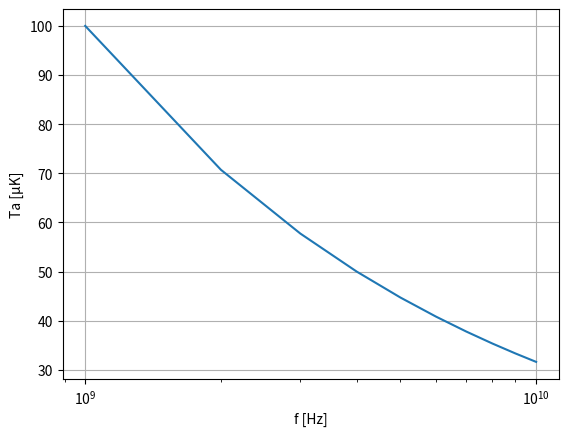
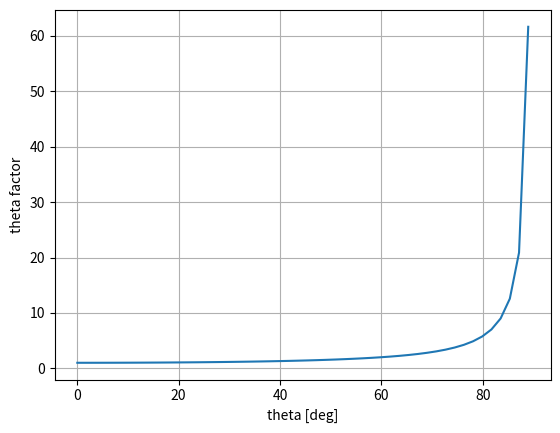
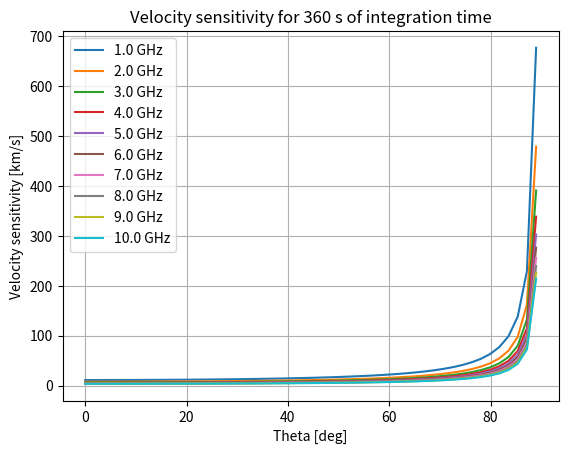

Python code for these plots, in order:
import numpy as np
import matplotlib.pyplot as plt

# Parameters
Tsys = 30    # [K] Overall system temperature with added noise
dt = 360     # [s] Integration time
f_min =  1e9 # [Hz] Minimum test bandwidth
f_max = 10e9 # [Hz] Maximum test bandwidth

# Compute minimum detectable temperature at the antenna
f = np.linspace(f_min, f_max, 10)
Ta = 2*Tsys/np.sqrt(f*dt) # [K] (rms)
Ta_uK = Ta*1e6 # [µK] (rms)

# For the detectable temperature range, compute the detectable velocity change over angle
theta = 0      # [rad] Angle between the velocity vector and the detector direction
T0_cmb = 2.73  # [K] CMB radiation mean temperature
c = 299792.458 # [km/s] Light speed
v_SSB = 369.8  # [km/s] SSB velocity
beta = v_SSB/c # [km/s] Normalized SSB velocity

T_factor = c * Ta/T0_cmb
theta = np.deg2rad(np.linspace(0, 89)) # [rad]
theta_factor = (1-beta*np.cos(theta))**2 * np.sqrt(1-beta**2) / (np.cos(theta) - beta)

plt.figure()
plt.plot(f, Ta_uK)
plt.xscale('log')
plt.xlabel("f [Hz]")
plt.ylabel("Ta [µK]")
plt.grid()

plt.figure()
plt.plot(np.rad2deg(theta), theta_factor)
plt.xlabel("theta [deg]")
plt.ylabel("theta factor")
plt.grid()

plt.figure()
plt.title(f"Velocity sensitivity for {dt} s of integration time")
# For each detectable temperature, plot the detectable velocity vs angle
for i, T in enumerate(T_factor):
    dv = T * theta_factor
    plt.plot(np.rad2deg(theta), dv, label=f"{f[i]/1e9:.1f} GHz")

plt.xlabel("Theta [deg]")
plt.ylabel("Velocity sensitivity [km/s]")
plt.legend()
plt.grid()

plt.show()
